Labelled photos from "images", an image-classification folder in labib116/sylvan-tinyml-models-and-datasets. The possible labels are: healthy, unhealthy.

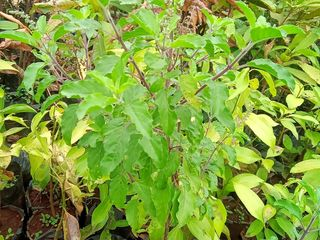
Label: healthy

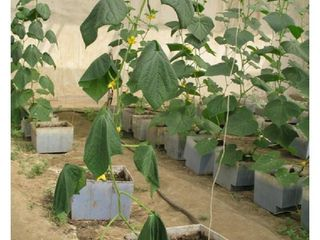
Label: unhealthy

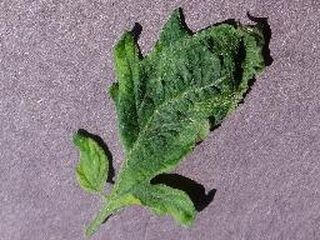
Label: unhealthy

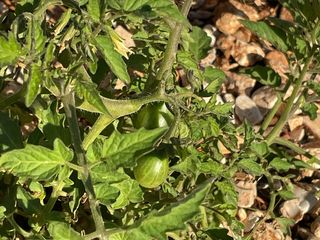
Label: healthy

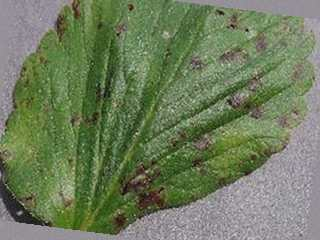
Label: unhealthy

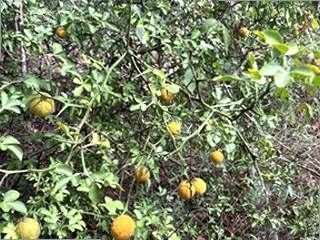
Label: healthy
